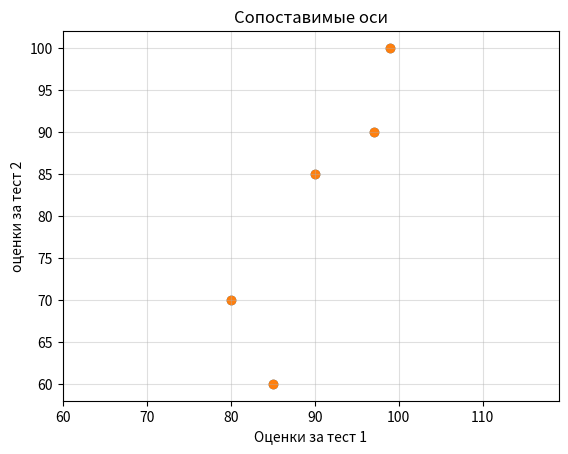

The script that saved this image:
#!/usr/bin/env python3
# -*- coding: utf-8 -*-

from matplotlib import pyplot as plt

"""
Created on Mon Feb 10 14:04:45 2020

[redacted]
"""

test_1_grades = [99, 90, 85, 97, 80]  #оценки за тест 1
test_2_grades = [100, 85, 60, 90, 70] #оценки за тест 2

plt.scatter(test_1_grades, test_2_grades)
plt.title("Несопоставимые оси")  
plt.xlabel("Оценки за тест 1")
plt.ylabel("оценки за тест 2")
plt.grid(alpha = 0.4) 
plt.show()

#для того чтобы получить сопоставимые оси
#необходимо вызвать метод plt.axis("equal")

plt.scatter(test_1_grades, test_2_grades)
plt.axis("equal")
plt.title("Cопоставимые оси")  
plt.xlabel("Оценки за тест 1")
plt.ylabel("оценки за тест 2")
plt.grid(alpha = 0.4) 
plt.show()